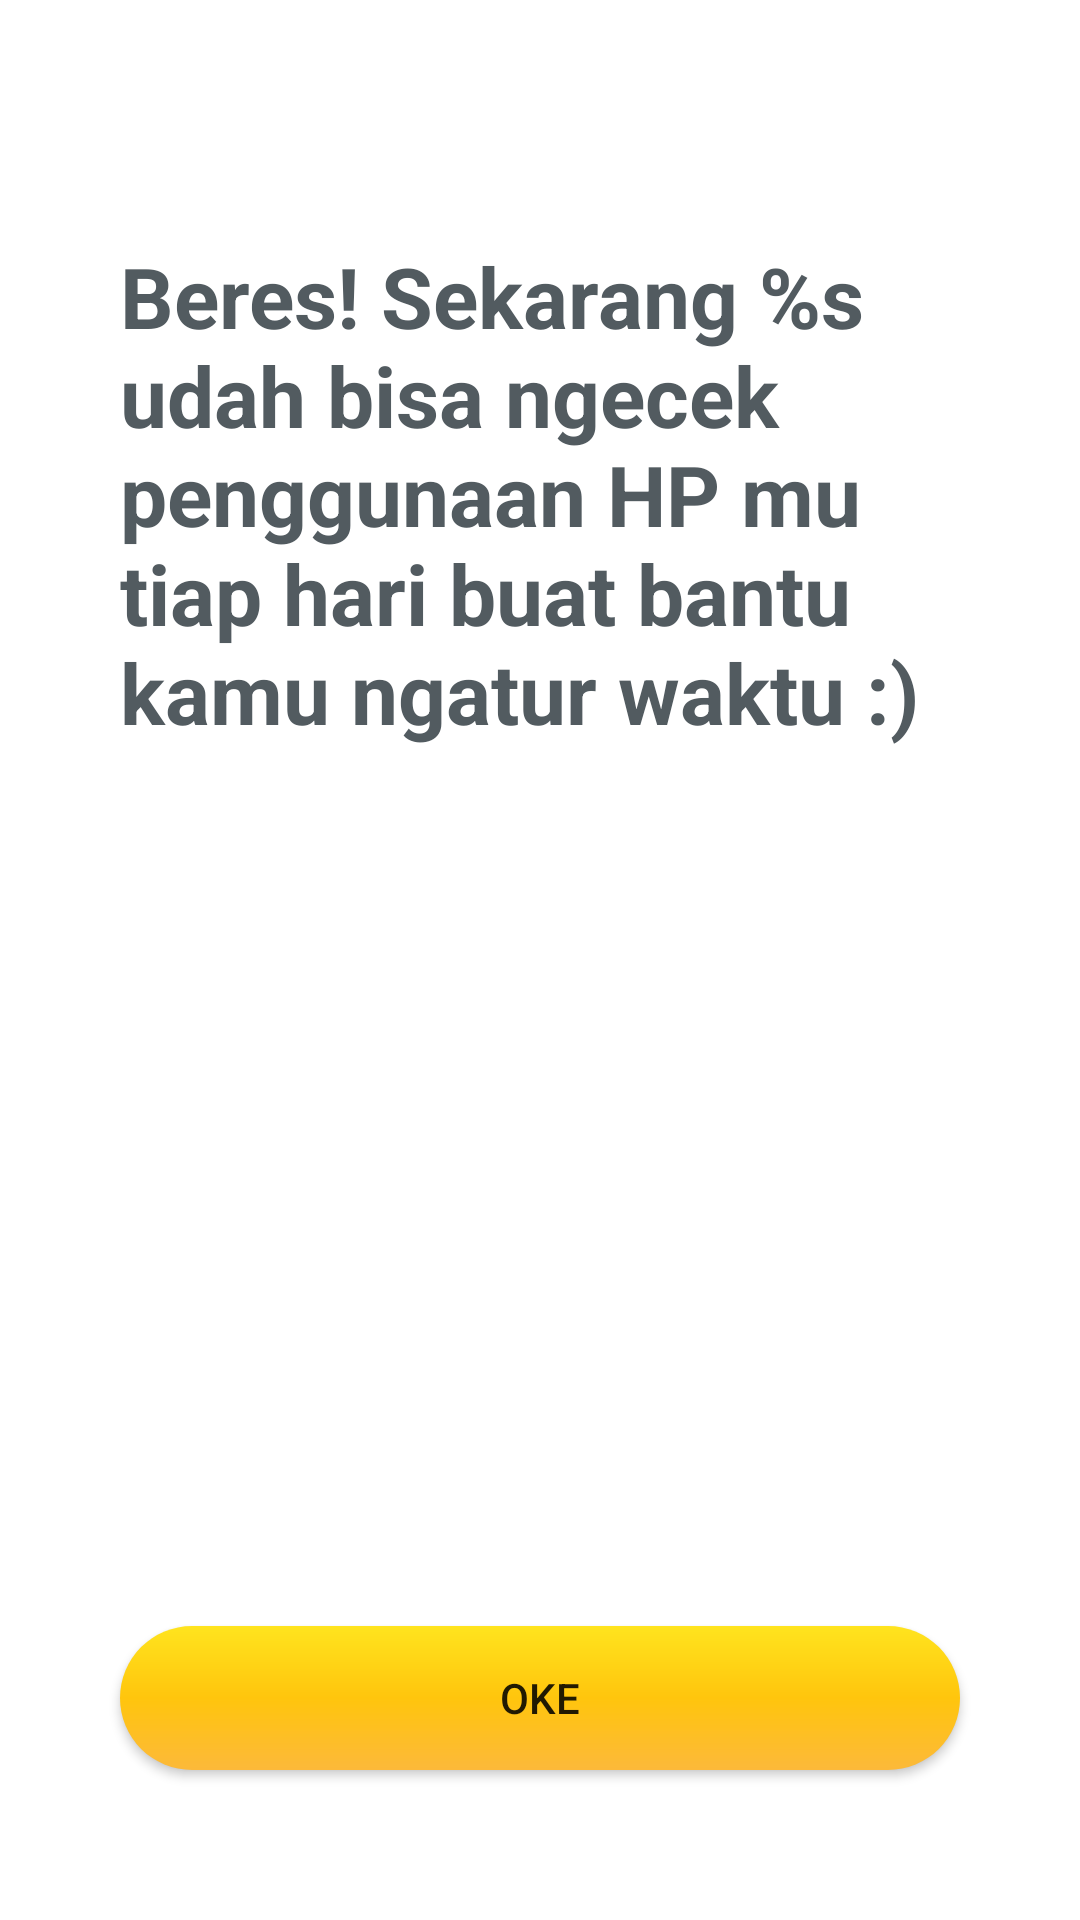

Reconstruct the res/layout file that produces this screen, plus the resources it refers to.
<!-- AndroidManifest.xml: application theme Theme.Latihan3_Monitory -->
<!-- res/layout/activity_say__hai.xml -->
<?xml version="1.0" encoding="utf-8"?>
<androidx.constraintlayout.widget.ConstraintLayout xmlns:android="http://schemas.android.com/apk/res/android"
    xmlns:app="http://schemas.android.com/apk/res-auto"
    xmlns:tools="http://schemas.android.com/tools"
    android:layout_width="match_parent"
    android:layout_height="match_parent"
    android:orientation="vertical"
    android:weightSum="1"
    tools:context=".Say_Hai">

    <TextView
        android:id="@+id/pesan"
        android:layout_width="match_parent"
        android:layout_height="wrap_content"
        android:layout_marginHorizontal="40dp"
        android:paddingTop="80dp"
        android:textSize="28dp"
        android:textStyle="bold"
        android:textColor="@color/gunmetal"
        android:text="@string/pesan"
        tools:ignore="MissingConstraints" />

    <androidx.appcompat.widget.AppCompatButton
        android:id="@+id/button2"
        android:layout_width="match_parent"
        android:layout_height="wrap_content"
        android:layout_marginHorizontal="40dp"
        android:layout_marginVertical="50dp"
        android:text="Oke"
        android:background="@drawable/gradient"
        app:layout_constraintBottom_toBottomOf="parent"
        android:onClick="oke"
        tools:ignore="MissingConstraints" />

</androidx.constraintlayout.widget.ConstraintLayout>
<!-- resources referenced by this layout -->
<resources>
  <color name="gunmetal">#525b60</color>
  <!-- drawable gradient (drawable) -->
  <?xml version="1.0" encoding="utf-8"?>
  <shape xmlns:android="http://schemas.android.com/apk/res/android">
  
      <gradient
          android:startColor="#ffe41e"
          android:centerColor="#ffc50d"
          android:endColor="#fcb93a"
          android:angle="270"
          />
      <corners android:radius="200dp"></corners>
  
  </shape>
  <string name="pesan">
          Beres! Sekarang %s udah bisa ngecek penggunaan HP mu tiap hari buat bantu kamu ngatur waktu :)
      </string>
  <style name="Theme.Latihan3_Monitory" parent="Theme.MaterialComponents.DayNight.DarkActionBar">
          
          <item name="colorPrimary">@color/purple_500</item>
          <item name="colorPrimaryVariant">@color/purple_700</item>
          <item name="colorOnPrimary">@color/white</item>
          
          <item name="colorSecondary">@color/teal_200</item>
          <item name="colorSecondaryVariant">@color/teal_700</item>
          <item name="colorOnSecondary">@color/black</item>
          
          <item name="android:statusBarColor" tools:targetApi="l">?attr/colorPrimaryVariant</item>
          
      </style>
  <color name="purple_500">#FF6200EE</color>
  <color name="purple_700">#FF3700B3</color>
  <color name="white">#dedede</color>
  <color name="teal_200">#FF03DAC5</color>
  <color name="teal_700">#FF018786</color>
  <color name="black">#000000</color>
</resources>
